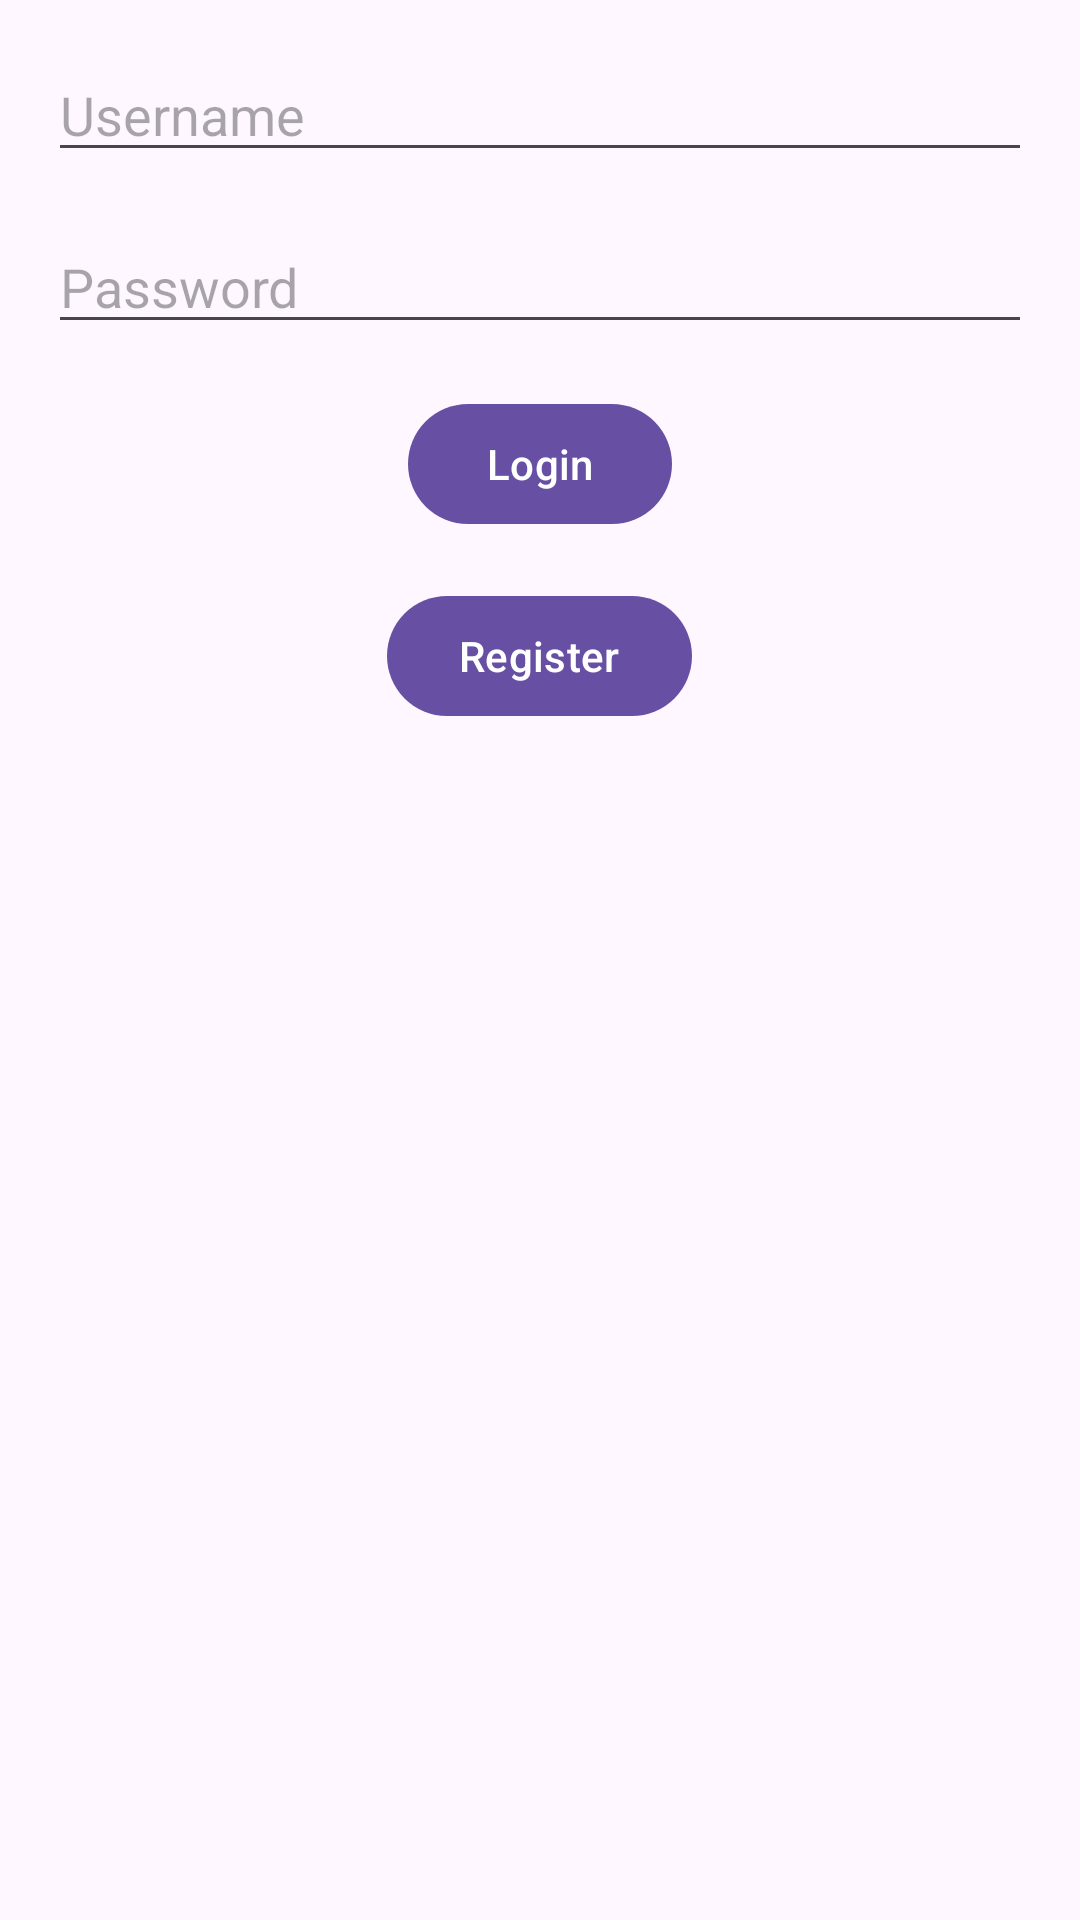

Reconstruct the res/layout file that produces this screen, plus the resources it refers to.
<!-- AndroidManifest.xml: application theme Theme.Share2need -->
<!-- res/layout/test.xml -->
<?xml version="1.0" encoding="utf-8"?>
<RelativeLayout xmlns:android="http://schemas.android.com/apk/res/android"
    android:layout_width="match_parent"
    android:layout_height="match_parent"
    android:padding="16dp">

    
    <EditText
        android:id="@+id/editUsername"
        android:layout_width="match_parent"
        android:layout_height="wrap_content"
        android:hint="Username" />

    
    <EditText
        android:id="@+id/editPassword"
        android:layout_width="match_parent"
        android:layout_height="wrap_content"
        android:layout_below="@id/editUsername"
        android:layout_marginTop="16dp"
        android:hint="Password"
        android:inputType="textPassword" />

    
    <Button
        android:id="@+id/btnLogin"
        android:layout_width="wrap_content"
        android:layout_height="wrap_content"
        android:layout_below="@id/editPassword"
        android:layout_centerHorizontal="true"
        android:layout_marginTop="16dp"
        android:text="Login" />

    
    <Button
        android:id="@+id/btnRegister"
        android:layout_width="wrap_content"
        android:layout_height="wrap_content"
        android:layout_below="@id/btnLogin"
        android:layout_centerHorizontal="true"
        android:layout_marginTop="16dp"
        android:text="Register" />

</RelativeLayout>
<!-- resources referenced by this layout -->
<resources>
  <style name="Theme.Share2need" parent="Base.Theme.Share2need" />
  <style name="Base.Theme.Share2need" parent="Theme.Material3.DayNight.NoActionBar">
          
          
      </style>
</resources>
